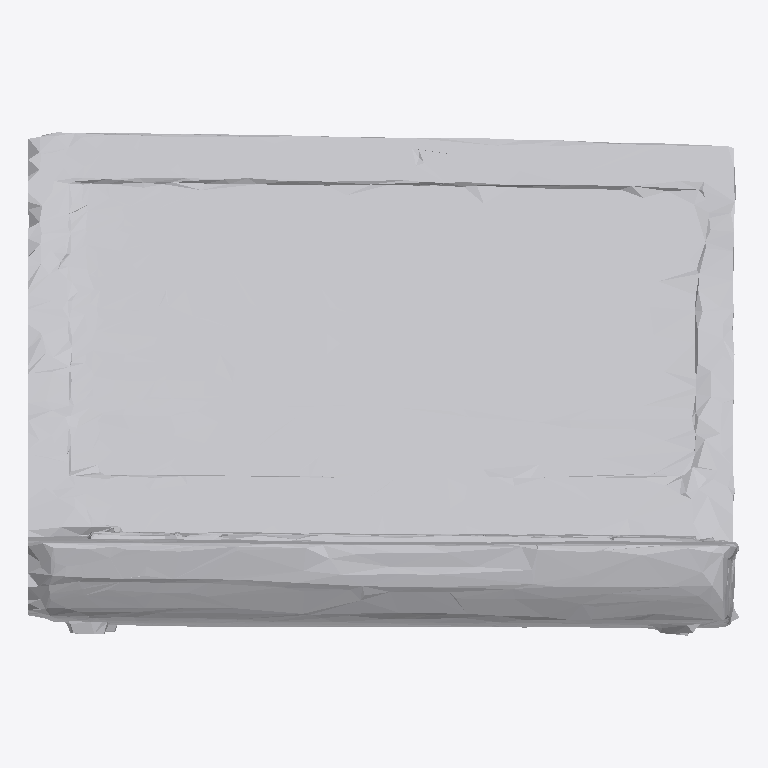
Plan cut of the same IFC building model at storey 'Ground Floor' (level 0.00 m, cut at 1.40 m), seen from above with north up, elements coloured by IFC class: 1 other element (light grey). No cut surface shows.
Extent 1.6 m × 1.1 m × 1.7 m (x, y, z). Storeys (1): Ground Floor at 0.00 m. Elements (1): 1 IfcFurniture.

HEADER;
FILE_DESCRIPTION(('ViewDefinition [CoordinationView]'),'2;1');
FILE_NAME('','2026-07-12T09:23:38',(''),(''),'IfcOpenShell 0.8.0','IfcOpenShell 0.8.0','');
FILE_SCHEMA(('IFC4'));
ENDSEC;
DATA;
#17=IFCPROJECT('2hhLaqnDL0eBJW$H0GBIbp',#5,'Office Project',$,$,$,$,(#15),#10);
#20=IFCSITE('34FxZQcjjEGxa4Hs0gwx6R',#5,'Site',$,$,#19,$,$,.ELEMENT.,$,$,$,$,$);
#22=IFCBUILDING('3HcrTr25HC_ueY8qTxZ$VU',#5,'Building',$,$,#21,$,$,.ELEMENT.,$,$,$);
#24=IFCBUILDINGSTOREY('2vN70j7nP52xbXzUYPj2nn',#5,'Ground Floor',$,$,#23,$,$,.ELEMENT.,0.0);
#35=IFCFURNITURE('2dKfaFL_jEi9sJ7mN2DezM',#5,'list03_laptop',$,$,#34,#31,$,$);
ENDSEC;
